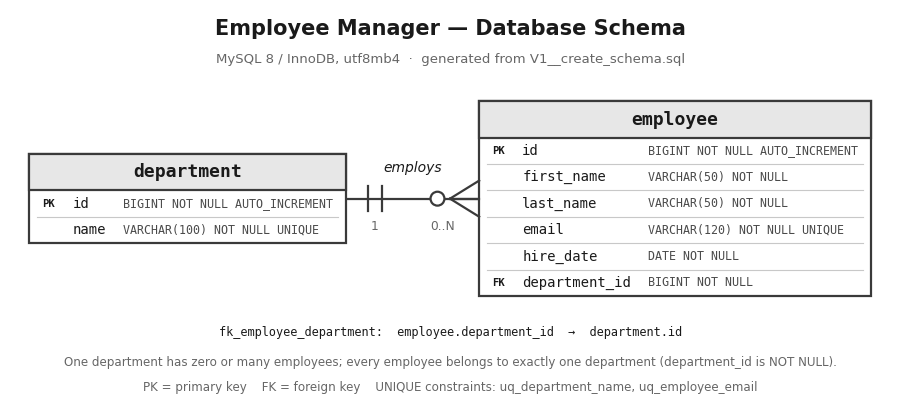

Python code for this plot: (Note: this script raises an exception after producing the figure.)
# -*- coding: utf-8 -*-
"""ER diagram for the Employee Manager schema, built from V1__create_schema.sql.

Laid out in typographic points (1 data unit == 1 pt) with box widths measured from
the monospace advance width, so nothing can overflow its box. Greyscale only, white
ground: prints cleanly and survives a black-and-white printer.
"""
import sys
import matplotlib
matplotlib.use("Agg")
import matplotlib.pyplot as plt
from matplotlib.patches import Rectangle, Circle

INK, RULE, TYPE_INK, HEAD_FILL, SUBTLE, HAIR = (
    "#1a1a1a", "#3a3a3a", "#4a4a4a", "#e7e7e7", "#666666", "#c8c8c8")
SANS, MONO = "DejaVu Sans", "DejaVu Sans Mono"
ADV = 0.602  # DejaVu Sans Mono advance width, in em

F_TITLE, F_SUB, F_HEAD, F_NAME, F_TYPE, F_BADGE, F_NOTE = 15, 9.5, 13, 10, 8.4, 7.6, 8.6

DEPARTMENT = [
    ("PK", "id",   "BIGINT NOT NULL AUTO_INCREMENT"),
    ("",   "name", "VARCHAR(100) NOT NULL UNIQUE"),
]
EMPLOYEE = [
    ("PK", "id",            "BIGINT NOT NULL AUTO_INCREMENT"),
    ("",   "first_name",    "VARCHAR(50) NOT NULL"),
    ("",   "last_name",     "VARCHAR(50) NOT NULL"),
    ("",   "email",         "VARCHAR(120) NOT NULL UNIQUE"),
    ("",   "hire_date",     "DATE NOT NULL"),
    ("FK", "department_id", "BIGINT NOT NULL"),
]

PAD, GUTTER, COLGAP = 9.0, 22.0, 12.0
ROW_H, HEAD_H = 19.0, 26.0

def mono_w(text, size):
    return len(text) * ADV * size

def box_width(rows):
    name_w = max(mono_w(r[1], F_NAME) for r in rows)
    type_w = max(mono_w(r[2], F_TYPE) for r in rows)
    return PAD + GUTTER + name_w + COLGAP + type_w + PAD, name_w

def draw(ax, x, rows, title, width, name_w):
    height = HEAD_H + ROW_H * len(rows)
    top = height / 2.0
    ax.add_patch(Rectangle((x, -height / 2.0), width, height, facecolor="white",
                           edgecolor=RULE, linewidth=1.6, zorder=2))
    ax.add_patch(Rectangle((x, top - HEAD_H), width, HEAD_H, facecolor=HEAD_FILL,
                           edgecolor=RULE, linewidth=1.6, zorder=3))
    ax.text(x + width / 2.0, top - HEAD_H / 2.0, title, ha="center", va="center",
            fontsize=F_HEAD, fontweight="bold", family=MONO, color=INK, zorder=4)
    name_x = x + PAD + GUTTER
    type_x = name_x + name_w + COLGAP
    y = top - HEAD_H
    for i, (badge, col, typ) in enumerate(rows):
        y -= ROW_H
        cy = y + ROW_H / 2.0
        if badge:
            ax.text(x + PAD, cy, badge, ha="left", va="center", fontsize=F_BADGE,
                    fontweight="bold", family=MONO, color=INK, zorder=4)
        ax.text(name_x, cy, col, ha="left", va="center", fontsize=F_NAME,
                family=MONO, color=INK, zorder=4)
        ax.text(type_x, cy, typ, ha="left", va="center", fontsize=F_TYPE,
                family=MONO, color=TYPE_INK, zorder=4)
        if i < len(rows) - 1:
            ax.plot([x + PAD * 0.6, x + width - PAD * 0.6], [y, y],
                    color=HAIR, linewidth=0.8, zorder=3)
    return height

dep_w, dep_name_w = box_width(DEPARTMENT)
emp_w, emp_name_w = box_width(EMPLOYEE)
GAP = 96.0
dep_x = 0.0
emp_x = dep_x + dep_w + GAP
content_w = emp_x + emp_w

dep_h = HEAD_H + ROW_H * len(DEPARTMENT)
emp_h = HEAD_H + ROW_H * len(EMPLOYEE)
half = max(dep_h, emp_h) / 2.0

TITLE_Y, SUB_Y = half + 52, half + 30
FK_Y, NOTE1_Y, NOTE2_Y = -half - 26, -half - 48, -half - 66
MARGIN = 14.0
x0, x1 = -MARGIN, content_w + MARGIN
y0, y1 = NOTE2_Y - MARGIN, TITLE_Y + MARGIN

fig, ax = plt.subplots(figsize=((x1 - x0) / 72.0, (y1 - y0) / 72.0))
fig.patch.set_facecolor("white")
ax.set_facecolor("white")
ax.set_xlim(x0, x1); ax.set_ylim(y0, y1)
ax.set_position([0, 0, 1, 1]); ax.axis("off")

draw(ax, dep_x, DEPARTMENT, "department", dep_w, dep_name_w)
draw(ax, emp_x, EMPLOYEE, "employee", emp_w, emp_name_w)

# --- relationship, crow's foot ----------------------------------------------
LX, RX = dep_x + dep_w, emp_x
ax.plot([LX, RX], [0, 0], color=RULE, linewidth=1.6, zorder=1)

# department end: one and only one
for tx in (LX + 16, LX + 26):
    ax.plot([tx, tx], [-9, 9], color=RULE, linewidth=1.6, zorder=2)

# employee end: zero or many
ax.add_patch(Circle((RX - 30, 0), 5.0, facecolor="white", edgecolor=RULE,
                    linewidth=1.6, zorder=3))
for dy in (13, 0, -13):
    ax.plot([RX - 21, RX], [0, dy], color=RULE, linewidth=1.6, zorder=2)

ax.text((LX + RX) / 2.0, 22, "employs", ha="center", va="center",
        fontsize=10, style="italic", family=SANS, color=INK)
ax.text(LX + 21, -20, "1", ha="center", va="center", fontsize=8.8,
        family=SANS, color=SUBTLE)
ax.text(RX - 26, -20, "0..N", ha="center", va="center", fontsize=8.8,
        family=SANS, color=SUBTLE)

cx = content_w / 2.0
ax.text(cx, TITLE_Y, "Employee Manager \u2014 Database Schema", ha="center",
        va="center", fontsize=F_TITLE, fontweight="bold", family=SANS, color=INK)
ax.text(cx, SUB_Y, "MySQL 8 / InnoDB, utf8mb4  \u00b7  generated from V1__create_schema.sql",
        ha="center", va="center", fontsize=F_SUB, family=SANS, color=SUBTLE)
ax.text(cx, FK_Y, "fk_employee_department:  employee.department_id  \u2192  department.id",
        ha="center", va="center", fontsize=F_NOTE, family=MONO, color=INK)
ax.text(cx, NOTE1_Y, "One department has zero or many employees; every employee belongs "
        "to exactly one department (department_id is NOT NULL).",
        ha="center", va="center", fontsize=F_NOTE, family=SANS, color=SUBTLE)
ax.text(cx, NOTE2_Y, "PK = primary key    FK = foreign key    "
        "UNIQUE constraints: uq_department_name, uq_employee_email",
        ha="center", va="center", fontsize=F_NOTE, family=SANS, color=SUBTLE)

plt.savefig(sys.argv[1], dpi=300, facecolor="white")
print("wrote %s  (%.2f x %.2f in)" % (sys.argv[1], (x1 - x0) / 72.0, (y1 - y0) / 72.0))
